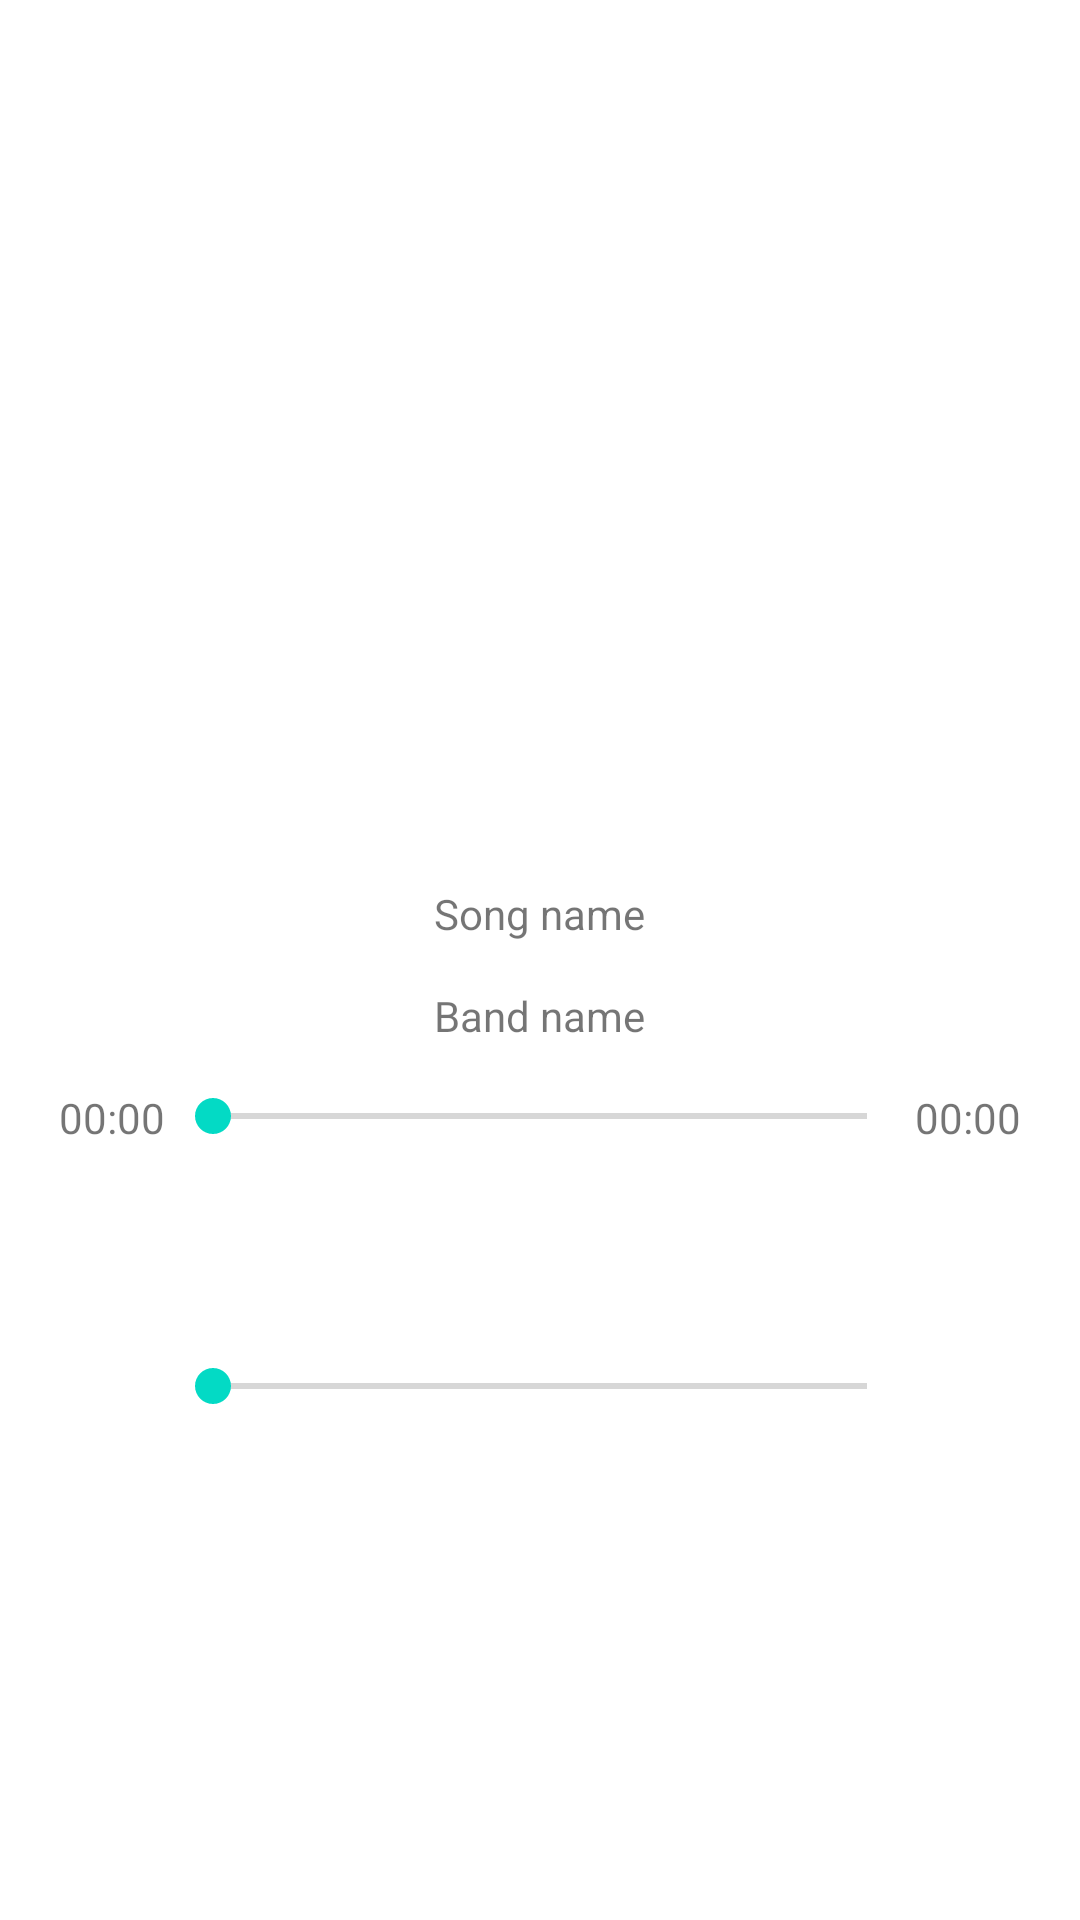

This screen was rendered from an Android layout file. Write that file and the resources it references.
<!-- AndroidManifest.xml: application theme Theme.MusicApp -->
<!-- res/layout/fragment_song.xml -->
<?xml version="1.0" encoding="utf-8"?>
<RelativeLayout xmlns:android="http://schemas.android.com/apk/res/android"
    xmlns:app="http://schemas.android.com/apk/res-auto"
    xmlns:tools="http://schemas.android.com/tools"
    android:layout_width="match_parent"
    android:layout_height="match_parent">

    <ImageView
        android:id="@+id/player_image"
        android:layout_width="200dp"
        android:layout_height="200dp"
        android:layout_marginTop="80dp"
        android:layout_centerHorizontal="true"/>

    <TextView
        android:id="@+id/player_song_name"
        android:layout_width="wrap_content"
        android:layout_height="wrap_content"
        android:layout_below="@+id/player_image"
        android:layout_centerHorizontal="true"
        android:layout_marginTop="15dp"
        android:text="Song name" />

    <TextView
        android:id="@+id/player_artist_name"
        android:layout_width="wrap_content"
        android:layout_height="wrap_content"
        android:layout_below="@+id/player_song_name"
        android:layout_centerHorizontal="true"
        android:layout_marginTop="15dp"
        android:text="Band name" />

    <LinearLayout
        android:id="@+id/linear_seek"
        android:layout_width="wrap_content"
        android:layout_height="25dp"
        android:orientation="horizontal"
        android:layout_centerHorizontal="true"
        android:layout_marginTop="15dp"
        android:layout_below="@+id/player_artist_name">

        <TextView
            android:id="@+id/time_counter_up"
            android:layout_width="wrap_content"
            android:layout_height="wrap_content"
            android:layout_gravity="center_horizontal"
            android:text="00:00" />

        <SeekBar
            android:id="@+id/player_song_position"
            android:layout_width="250dp"
            android:layout_gravity="center_horizontal"
            android:layout_height="wrap_content"/>

        <TextView
            android:id="@+id/time_counter_down"
            android:layout_width="wrap_content"
            android:layout_height="wrap_content"
            android:layout_gravity="center_horizontal"
            android:text="00:00" />

    </LinearLayout>

    <ImageButton
        android:id="@+id/player_button"
        android:layout_width="35dp"
        android:layout_height="35dp"
        android:layout_centerHorizontal="true"
        android:layout_marginTop="15dp"
        android:layout_below="@+id/linear_seek"
        android:background="@android:color/transparent"
        app:srcCompat="@drawable/pause_btn" />

    <SeekBar
        android:id="@+id/player_volume"
        android:layout_width="250dp"
        android:layout_height="wrap_content"
        android:layout_below="@+id/player_button"
        android:layout_centerHorizontal="true"
        android:layout_marginTop="15dp" />
</RelativeLayout>
<!-- resources referenced by this layout -->
<resources>
  <style name="Theme.MusicApp" parent="Theme.MaterialComponents.DayNight.DarkActionBar">
          
          <item name="colorPrimary">@color/purple_500</item>
          <item name="colorPrimaryVariant">@color/purple_700</item>
          <item name="colorOnPrimary">@color/white</item>
          
          <item name="colorSecondary">@color/teal_200</item>
          <item name="colorSecondaryVariant">@color/teal_700</item>
          <item name="colorOnSecondary">@color/black</item>
          
          <item name="android:statusBarColor" tools:targetApi="l">?attr/colorPrimaryVariant</item>
          
      </style>
  <!-- not gathered from this repository: default colours our renderer supplied (Android Studio template values) -->
  <color name="purple_500">#FF6200EE</color>
  <color name="purple_700">#FF3700B3</color>
  <color name="teal_200">#FF03DAC5</color>
  <color name="teal_700">#FF018786</color>
  <color name="black">#FF000000</color>
  <color name="white">#FFFFFFFF</color>
</resources>
